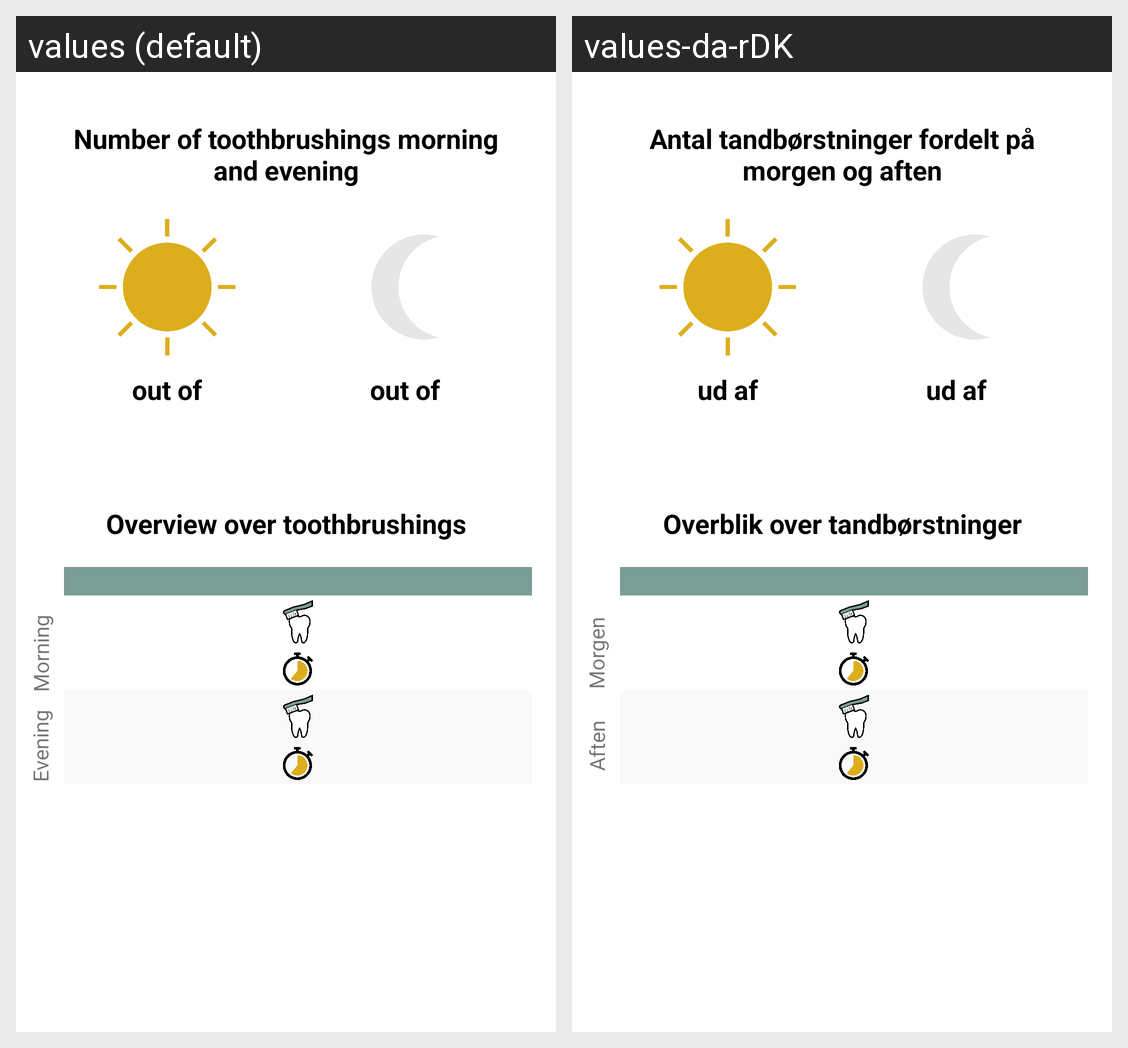

The same Android screen rendered under two of its app's locales, left to right. List the strings drawn on it with the default value and each locale's translation.
Android screen res/layout/fragment_details.xml rendered under 2 locales, left to right: values (default), values-da-rDK. Device: Nexus 5 (rendered at 1080×1920; each locale shown at half size, 540×960, under a caption strip naming it); theme Theme.ToothbrushApp.
Strings drawn on this screen, with the default value and each locale's value (text and hints the layout hard-codes, and strings that could not be matched under every locale, appear in the picture but are not listed):

OutOf
  values: out of
  values-da-rDK: ud af

Evening
  values: Evening
  values-da-rDK: Aften

Morning
  values: Morning
  values-da-rDK: Morgen

morningEveningHeader
  values: Number of toothbrushings morning and evening
  values-da-rDK: Antal tandbørstninger fordelt på morgen og aften

tableHeader
  values: Overview over toothbrushings
  values-da-rDK: Overblik over tandbørstninger
